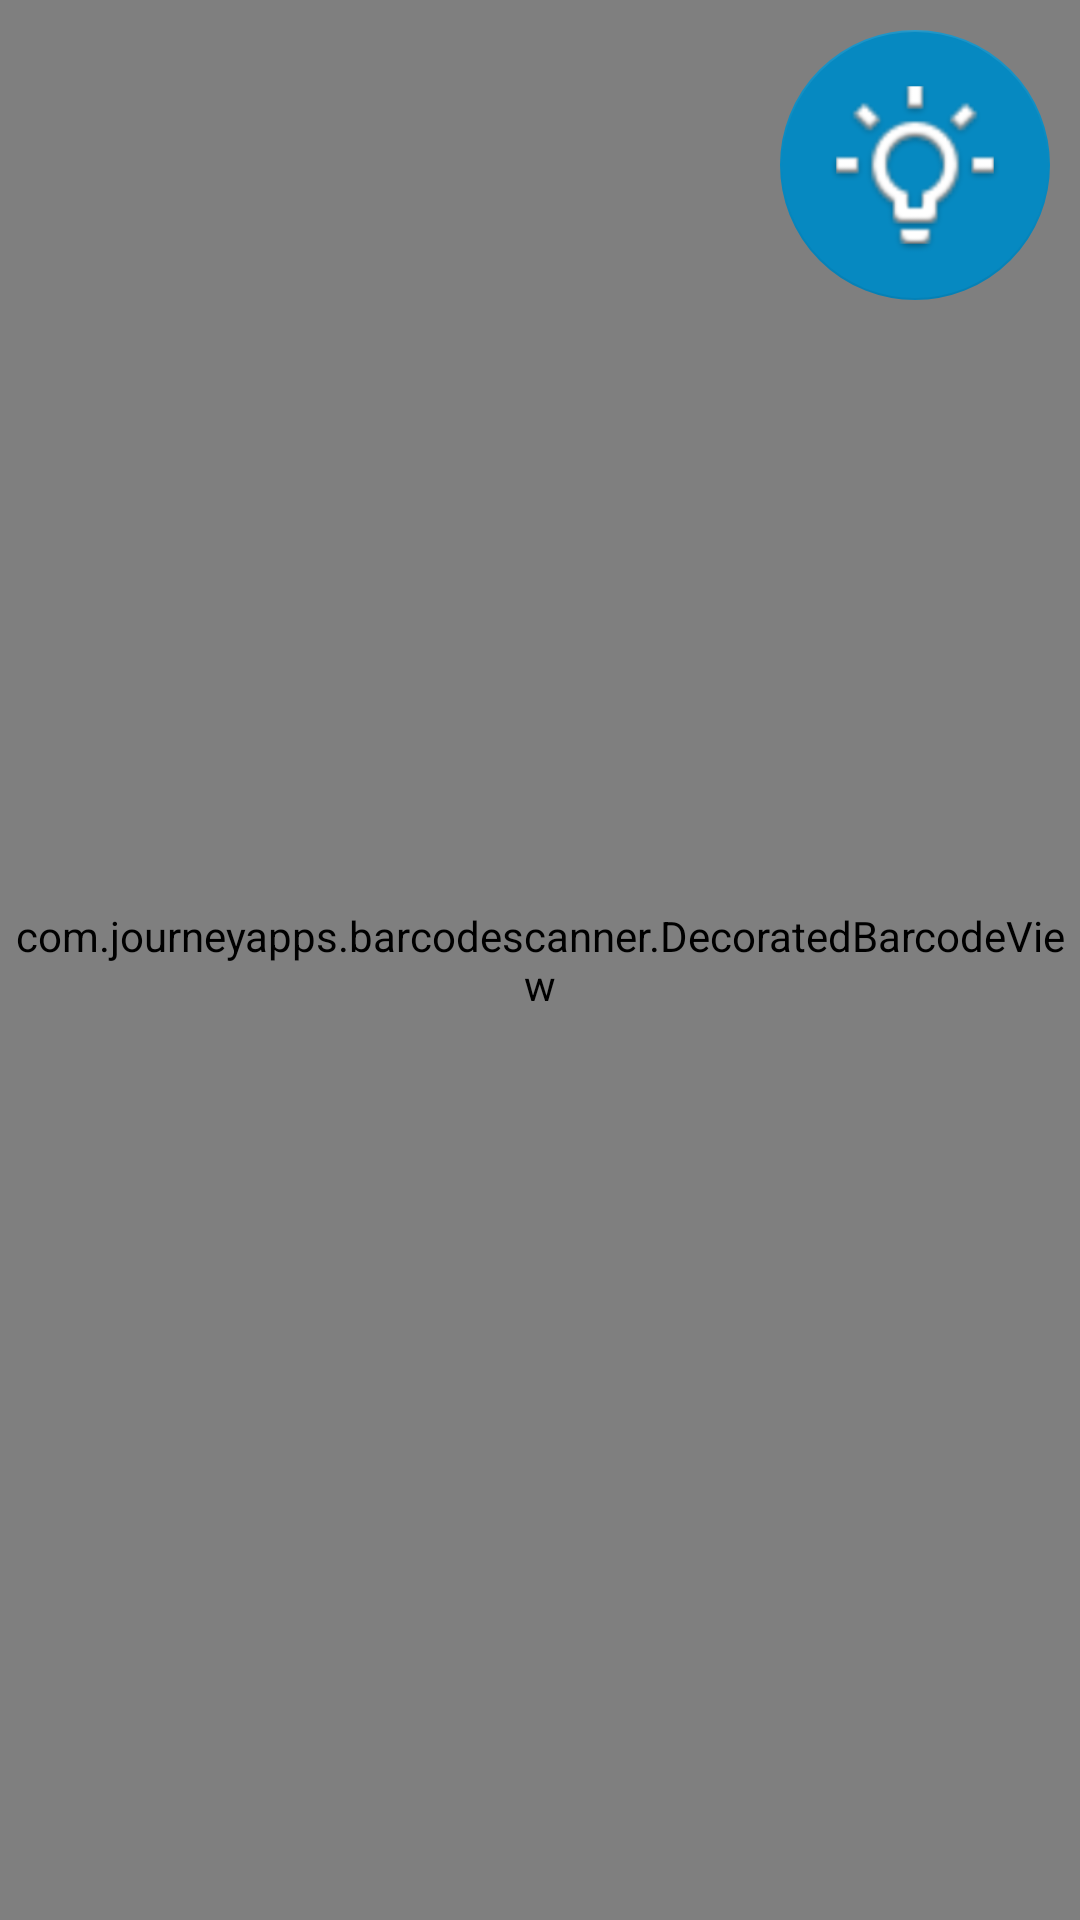

Here is an Android app screen rendered from its layout file. Give the layout XML and the strings, colors and styles it references.
<!-- AndroidManifest.xml: application theme AppTheme -->
<!-- res/layout/activity_custom_scanner.xml -->
<?xml version="1.0" encoding="utf-8"?>
<RelativeLayout xmlns:android="http://schemas.android.com/apk/res/android"
    xmlns:app="http://schemas.android.com/apk/res-auto"
    xmlns:tools="http://schemas.android.com/tools"
    android:layout_width="match_parent"
    android:layout_height="match_parent"
    tools:context=".activity.ScannerQrActivity">

    <com.journeyapps.barcodescanner.DecoratedBarcodeView
        android:id="@+id/zxing_barcode_scanner"
        android:layout_width="match_parent"
        android:layout_height="match_parent"
        app:zxing_scanner_layout="@layout/scaner_view" />

    <android.support.design.widget.FloatingActionButton
        android:id="@+id/switch_flashlight"
        android:layout_width="wrap_content"
        android:layout_height="wrap_content"
        android:layout_margin="10dp"
        android:layout_alignParentTop="true"
        app:backgroundTint="@color/colorBlue"
        app:fabSize="normal"
        app:srcCompat="@mipmap/ic_light_on"
        app:elevation="0dp"
        android:onClick="switchFlashlight"
        android:layout_alignRight="@+id/zxing_barcode_scanner"/>

</RelativeLayout>
<!-- res/layout/scaner_view.xml (included above) -->
<?xml version="1.0" encoding="utf-8"?>
<merge xmlns:android="http://schemas.android.com/apk/res/android"
    xmlns:app="http://schemas.android.com/apk/res-auto">

    <com.journeyapps.barcodescanner.BarcodeView
        android:id="@+id/zxing_barcode_surface"
        android:layout_width="match_parent"
        android:layout_height="match_parent"
        app:zxing_framing_rect_height="450dp"
        app:zxing_framing_rect_width="450dp" />

    <com.journeyapps.barcodescanner.ViewfinderView
        android:id="@+id/zxing_viewfinder_view"
        android:layout_width="match_parent"
        android:layout_height="match_parent"
        app:zxing_possible_result_points="@color/zxing_custom_possible_result_points"
        app:zxing_result_view="@color/zxing_custom_result_view"
        app:zxing_viewfinder_laser="@color/zxing_custom_viewfinder_laser"
        app:zxing_viewfinder_mask="@color/zxing_custom_viewfinder_mask" />

</merge>
<!-- resources referenced by this layout -->
<resources>
  <color name="colorBlue">#0689c1</color>
  <!-- mipmap ic_light_on: png bitmap (mipmap-hdpi, 6085 bytes) -->
  <style name="AppTheme" parent="Theme.AppCompat.Light.DarkActionBar">
          
          <item name="colorPrimary">@color/colorPrimary</item>
          <item name="colorPrimaryDark">@color/colorPrimaryDark</item>
          <item name="colorAccent">@color/colorAccent</item>
      </style>
  <color name="colorPrimary">#3F51B5</color>
  <color name="colorPrimaryDark">#303F9F</color>
  <color name="colorAccent">#FF4081</color>
</resources>
